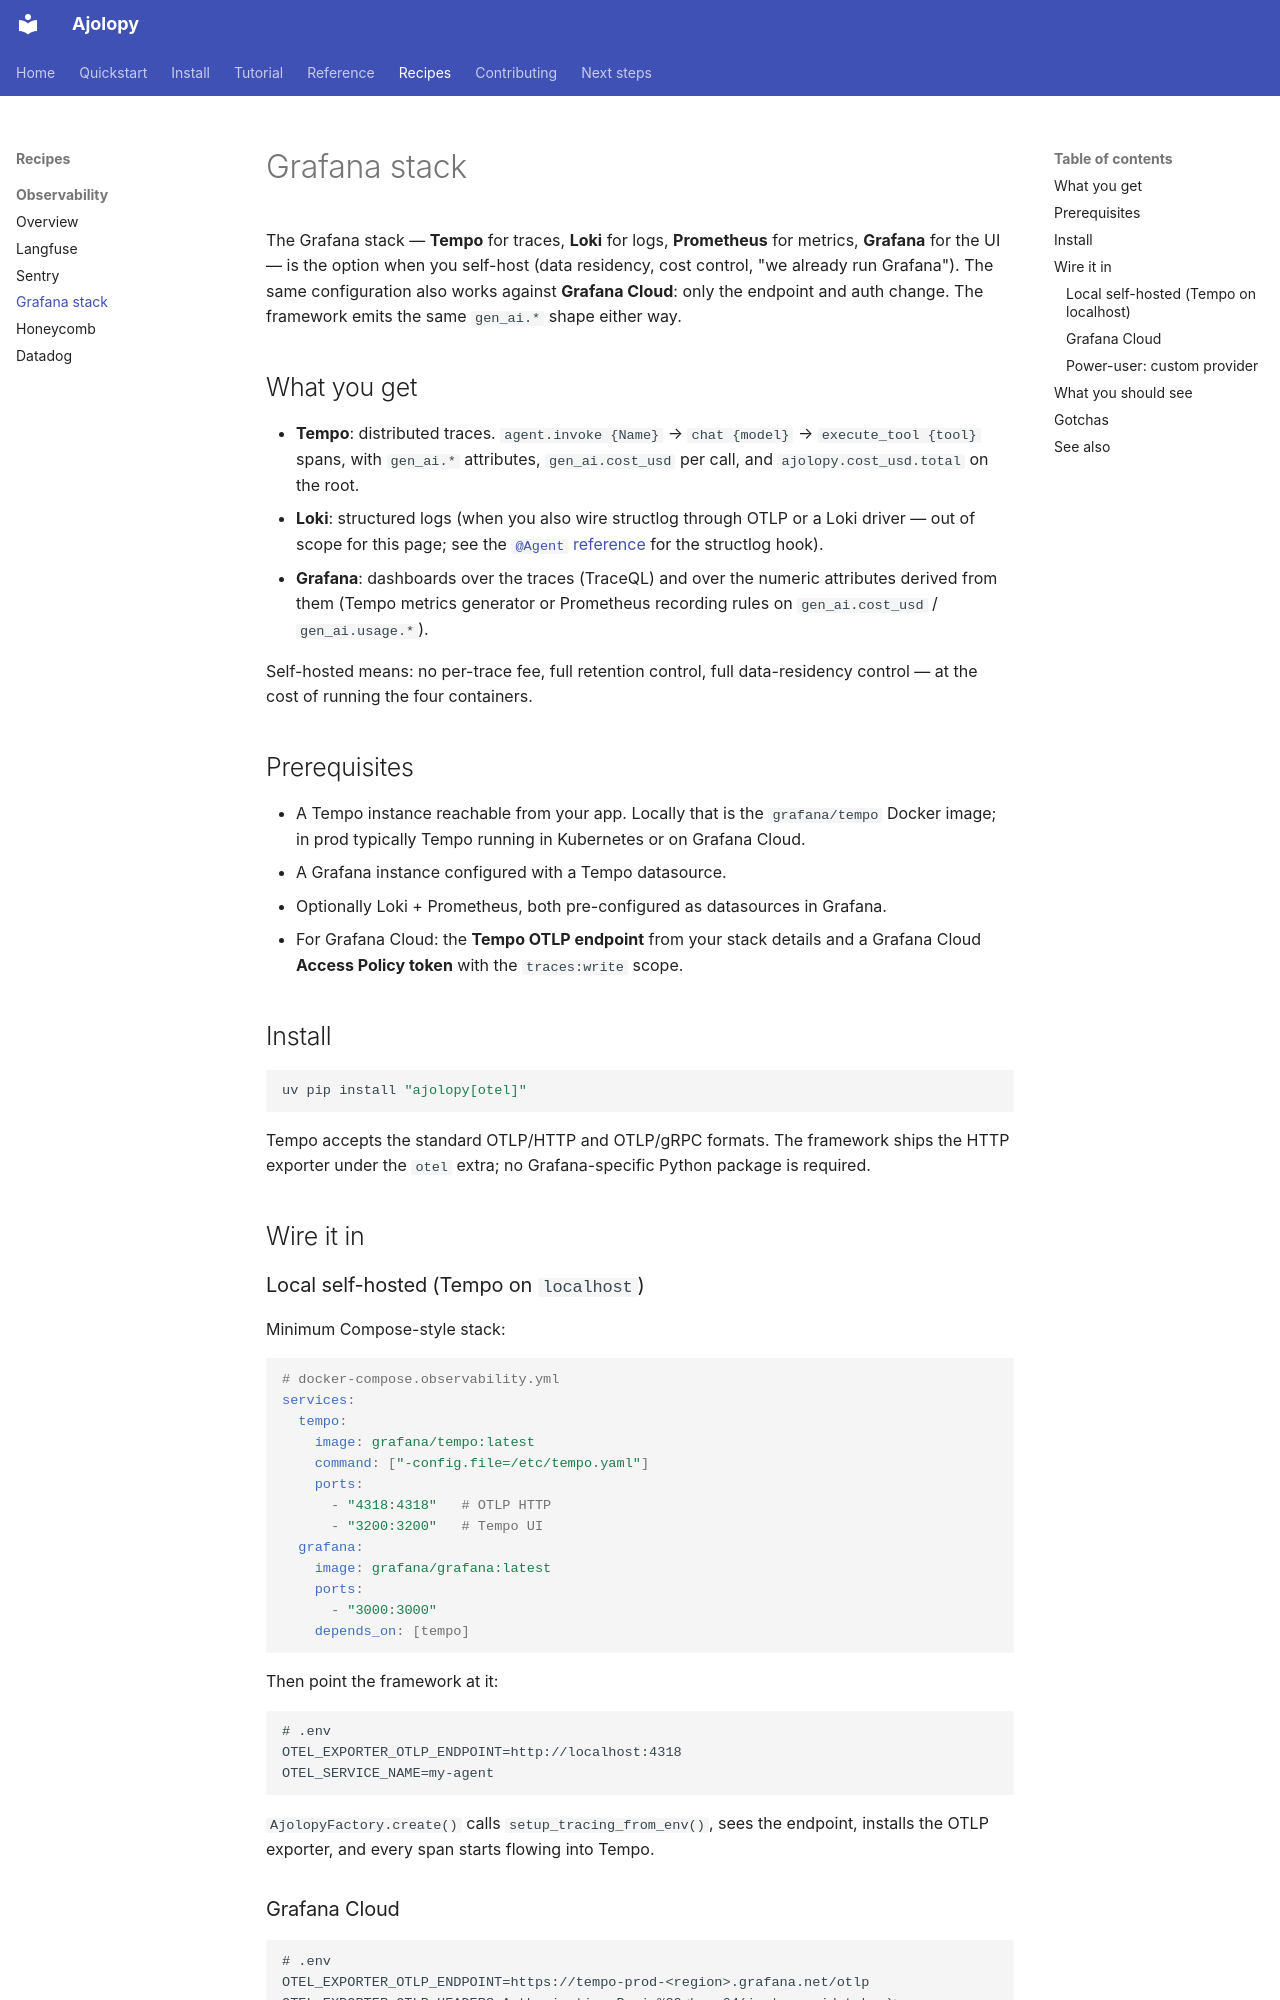

repository: jcocano/Ajolopy · page: recipes/observability/grafana/index.html · generator: mkdocs

# Grafana stack

The Grafana stack — **Tempo** for traces, **Loki** for logs, **Prometheus**
for metrics, **Grafana** for the UI — is the option when you self-host (data
residency, cost control, "we already run Grafana"). The same configuration
also works against **Grafana Cloud**: only the endpoint and auth change. The
framework emits the same `gen_ai.*` shape either way.

## What you get

- **Tempo**: distributed traces. `agent.invoke {Name}` →
  `chat {model}` → `execute_tool {tool}` spans, with `gen_ai.*` attributes,
  `gen_ai.cost_usd` per call, and `ajolopy.cost_usd.total` on the root.
- **Loki**: structured logs (when you also wire structlog through OTLP or a
  Loki driver — out of scope for this page; see the
  [`@Agent` reference](../../reference/agent.md) for the structlog hook).
- **Grafana**: dashboards over the traces (TraceQL) and over the
  numeric attributes derived from them (Tempo metrics generator or
  Prometheus recording rules on `gen_ai.cost_usd` / `gen_ai.usage.*`).

Self-hosted means: no per-trace fee, full retention control, full
data-residency control — at the cost of running the four containers.

## Prerequisites

- A Tempo instance reachable from your app. Locally that is the
  `grafana/tempo` Docker image; in prod typically Tempo running in
  Kubernetes or on Grafana Cloud.
- A Grafana instance configured with a Tempo datasource.
- Optionally Loki + Prometheus, both pre-configured as datasources in
  Grafana.
- For Grafana Cloud: the **Tempo OTLP endpoint** from your stack details and
  a Grafana Cloud **Access Policy token** with the `traces:write` scope.

## Install

```bash
uv pip install "ajolopy[otel]"
```

Tempo accepts the standard OTLP/HTTP and OTLP/gRPC formats. The framework
ships the HTTP exporter under the `otel` extra; no Grafana-specific Python
package is required.

## Wire it in

### Local self-hosted (Tempo on `localhost`)

Minimum Compose-style stack:

```yaml
# docker-compose.observability.yml
services:
  tempo:
    image: grafana/tempo:latest
    command: ["-config.file=/etc/tempo.yaml"]
    ports:
      - "4318:4318"   # OTLP HTTP
      - "3200:3200"   # Tempo UI
  grafana:
    image: grafana/grafana:latest
    ports:
      - "3000:3000"
    depends_on: [tempo]
```

Then point the framework at it:

```env
# .env
OTEL_EXPORTER_OTLP_ENDPOINT=http://localhost:4318
OTEL_SERVICE_NAME=my-agent
```

`AjolopyFactory.create()` calls `setup_tracing_from_env()`, sees the
endpoint, installs the OTLP exporter, and every span starts flowing into
Tempo.
